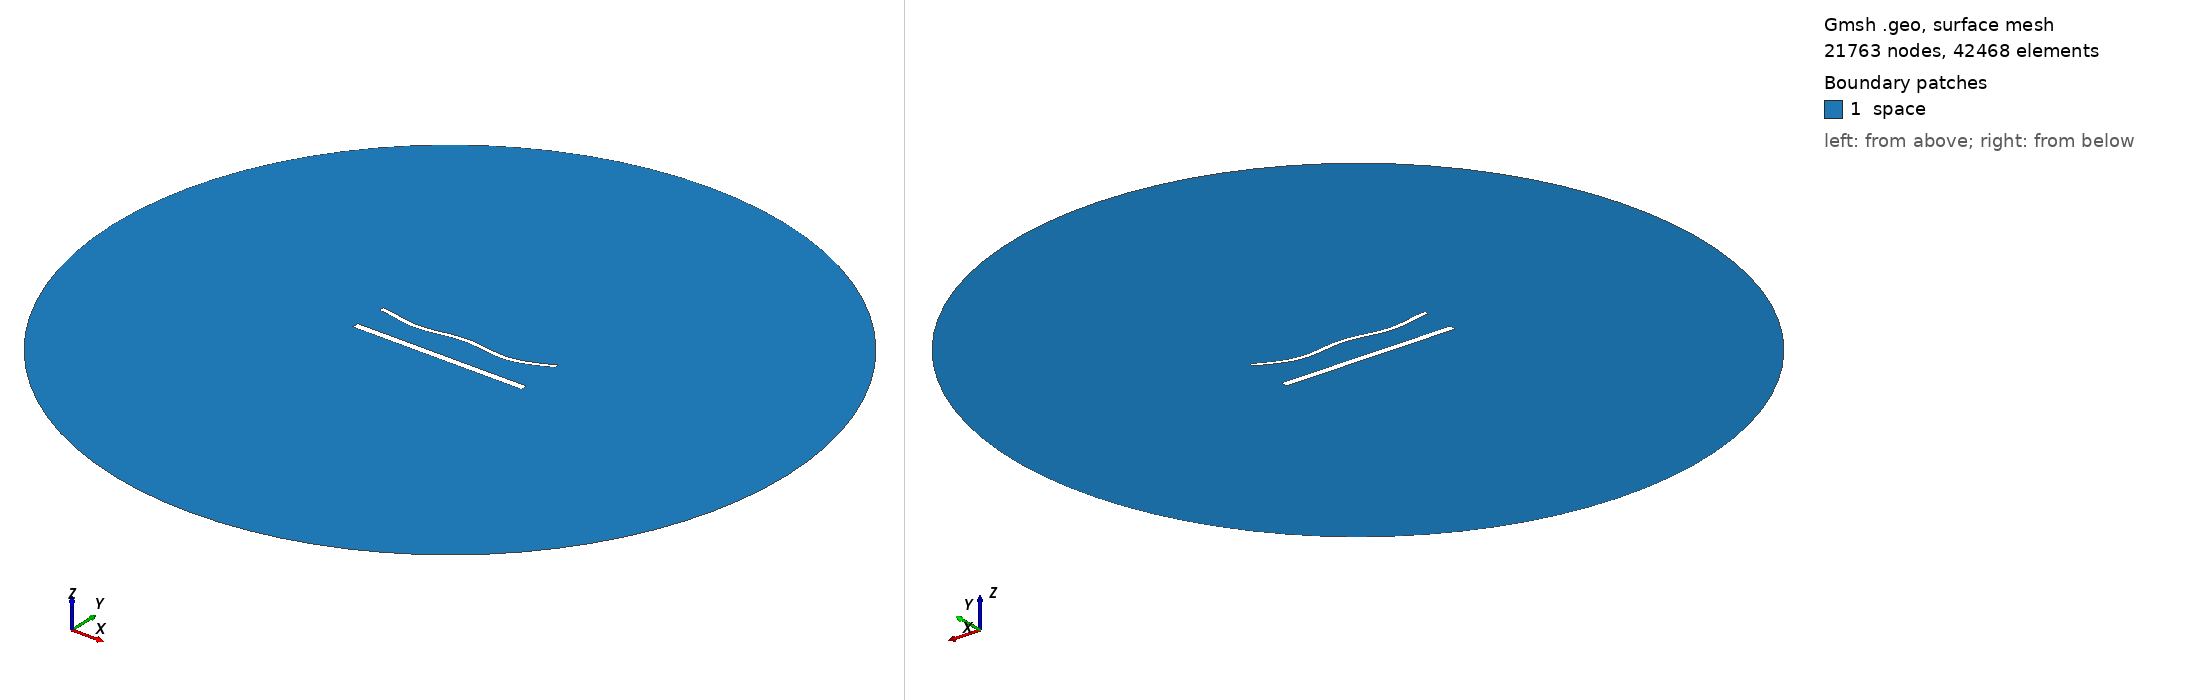

Gmsh geometry script, surface-meshed: 21763 nodes, 42468 surface elements. Boundary patches (legend numbers): 1 space. Left view from above one corner, right view from below the opposite corner. Legend entries are the model's physical surfaces. The drawing asked Gmsh for element sizes between 1% and 20% of the model's largest extent; the script's own settings can give other sizes.

=== 1651.geo (drawn) ===
//---------------------------------------
// Geometry kernel
//---------------------------------------

SetFactory("OpenCASCADE");



//---------------------------------------
// Parameters of the geometry
//---------------------------------------

// Overetch of the upper plate
overetch = 0.5;

// Distance between the plates
distance = 20.0;

// Discretization over the x axis (for the deformation)
nx = 50; 

// Length of the plate
L = 100 - overetch; 

// Number of modes
n = 4; 

// 1st mode coefficient
coeff(1) = 0.0;
beta(1) = 0.596864 * 3.1415926535 / L;

// 2nd mode coefficient
coeff(2) = -1.5;
beta(2) = 1.49418 * 3.1415926535 / L;

// 3rd mode coefficient
coeff(3) = 0.0;
beta(3) = 2.50025 * 3.1415926535 / L;

// 4th mode coefficient
coeff(4) = -1.5;
beta(4) = 3.49999 * 3.1415926535 / L;



//---------------------------------------
// Upper plate (deformed rectangle)
//---------------------------------------

// Coordiantes of the upper plate
xmin = -50;
xmax = 50 - overetch;

// Height of the upper plate
yheight = 4 - 2 * overetch;

// Indexes of the points
UpperID[] = {};
LowerID[] = {};
LeftID[] = {};
RightID[] = {};

// Point index
p = 1;

// Horizontal edges
For i In {1:nx}
    x = xmin + (i-1)*(xmax - xmin)/(nx-1);

    y_bottom = distance / 2 + overetch;
    For j In {1:n}
        C = (Cosh(beta(j)*L) + Cos(beta(j)*L)) / (Sinh(beta(j)*L) + Sin(beta(j)*L));
        y_bottom  = y_bottom + coeff(j) * (Cosh(beta(j)*(x+50)) - Cos(beta(j)*(x+50)) - C * (Sinh(beta(j)*(x+50)) - Sin(beta(j)*(x+50))));
    EndFor

    y_top = y_bottom + yheight;

    Point(p) = {x, y_top, 0, 1.0};
    UpperID[i] = p;
    p = p + 1;

    Point(p) = {x, y_bottom, 0, 1.0};
    LowerID[i] = p;
    p = p + 1;
EndFor

// Create point lists
UpperPts[] = {}; LowerPts[] = {};
For i In {1:nx}
  UpperPts[] += {UpperID[i]};
  LowerPts[] += {LowerID[i]};
EndFor

// Build splines
Spline(1) = {UpperPts[]};
Spline(2) = {LowerPts[]};
Line(3) = {LowerPts[nx-1], UpperPts[nx-1]};
Line(4) = {LowerPts[0], UpperPts[0]};

// Build the plane surface
Curve Loop(1) = {2, 3, -1, -4};
Plane Surface(1) = {1};



//---------------------------------------
// Lower plate (rectangle)
//---------------------------------------

// Vertices
Point(1001) = {-50, -distance/2, 0, 1.0};
Point(1002) = { 50, -distance/2, 0, 1.0};
Point(1003) = { 50,  -distance/2 + 4, 0, 1.0};
Point(1004) = {-50,  -distance/2 + 4, 0, 1.0};

// Edges
Line(5) = {1001, 1002};
Line(6) = {1002, 1003};
Line(7) = {1003, 1004};
Line(8) = {1004, 1001};

// Plane surface
Line Loop(2) = {5, 6, 7, 8};
Plane Surface(2) = {2}; 



//---------------------------------------
// Outer (fictious) boundary
//---------------------------------------

// Points
Point(1005) = {0, 0, 0};       // Center
Point(1006) = {200, 0, 0};     // Start point
Point(1007) = {0, 200, 0};     // 90 degrees
Point(1008) = {-200, 0, 0};    // 180 degrees
Point(1009) = {0, -200, 0};    // 270 degrees

// Circle arcs (each needs start, center, end)
Circle(9) = {1006, 1005, 1007};
Circle(10) = {1007, 1005, 1008};
Circle(11) = {1008, 1005, 1009};
Circle(12) = {1009, 1005, 1006};

// Plane surface for the entire domain
Curve Loop(3) = {9, 10, 11, 12};
Surface(3) = {3};

// Subtract the plates from the whole domain to obtain the actual domain where we want to solve the equations
BooleanDifference{ Surface{3}; Delete; }{ Surface{1}; Surface{2}; Delete; }




//---------------------------------------
// Transfinite Lines/Curves
//---------------------------------------

// Set the number of points on the boundaries
r = 6;
d = 0.15;

// Plates
Transfinite Curve {1} = 50*r/4 Using Progression 1;
Transfinite Line {2} = 50*r Using Progression 1;
Transfinite Curve {3, 4} = 2*r Using Progression 1+d;
Transfinite Line {5} = 50*r/4 Using Progression 1;
Transfinite Line {7} = 50*r Using Progression 1;
Transfinite Line {6} = 2*r Using Progression 1-d;
Transfinite Line {8} = 2*r Using Progression 1+d;

// Outer boundary
Transfinite Line {9, 10, 11, 12} = 20 Using Progression 1;



//---------------------------------------
// Physical groups
//---------------------------------------                

// Physical curves (boundaries)
Physical Line("force_segment", 10) = {2};
Physical Line("upper_plate", 11) = {1, 3, 4};
Physical Line("lower_plate", 12) = {5, 6, 7, 8};
Physical Line("boundary", 20) = {9, 10, 11, 12};

// Physical Surfaces
Physical Surface("space", 30) = {3};



//---------------------------------------
// 6. Generate the Mesh
//---------------------------------------

// 2D mesh generation
Mesh 2;
